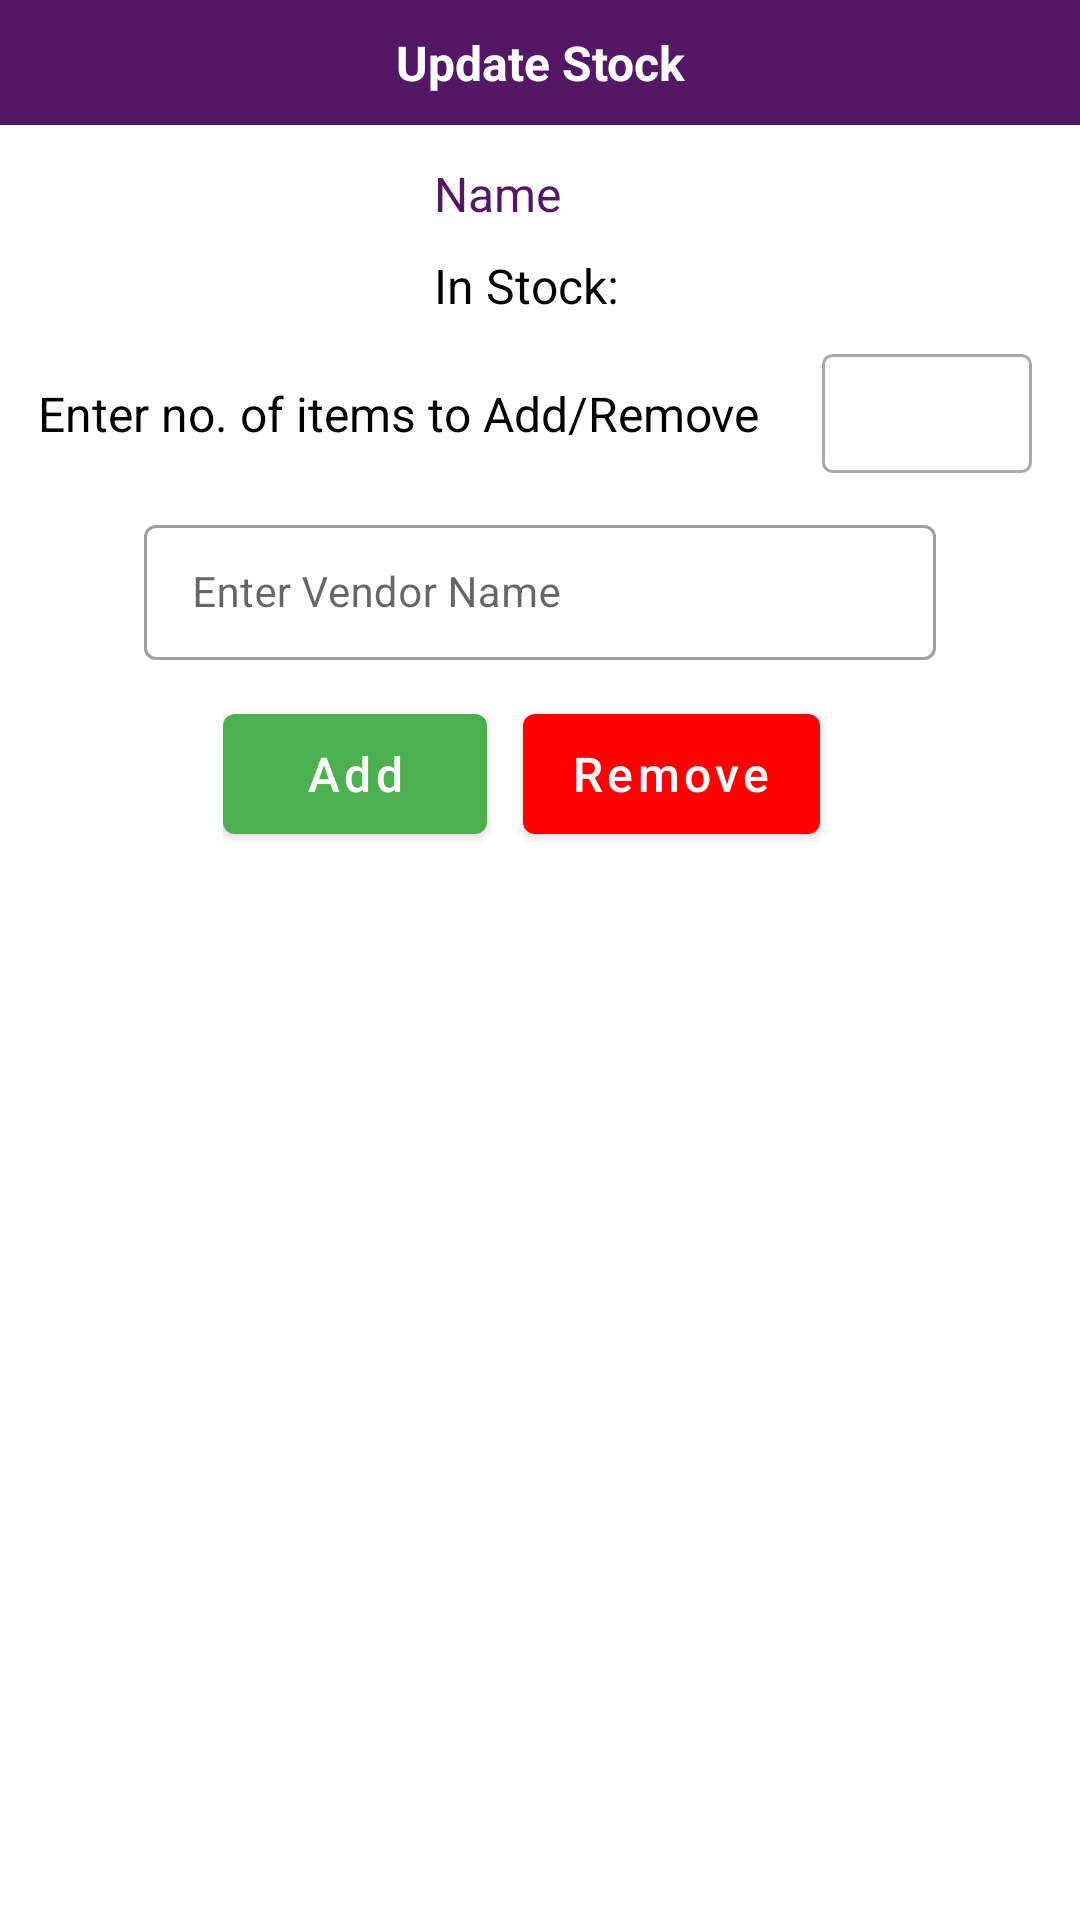

Android layout source for this screen:
<!-- AndroidManifest.xml: application theme Theme.AbacusAndroid -->
<!-- res/layout/fragment_stock_update.xml -->
<?xml version="1.0" encoding="utf-8"?>
<layout>

    <data>

        <variable
            name="stock"
            type="com.balaabirami.abacusandroid.model.Stock" />
    </data>

    <RelativeLayout xmlns:android="http://schemas.android.com/apk/res/android"
        xmlns:app="http://schemas.android.com/apk/res-auto"
        xmlns:tools="http://schemas.android.com/tools"
        android:layout_width="match_parent"
        android:layout_height="wrap_content"
        android:paddingBottom="@dimen/medium_margin">

        <androidx.appcompat.widget.LinearLayoutCompat xmlns:android="http://schemas.android.com/apk/res/android"
            android:layout_width="match_parent"
            android:layout_height="wrap_content"
            android:gravity="center_horizontal"
            android:orientation="vertical">

            <androidx.appcompat.widget.AppCompatTextView
                android:layout_width="match_parent"
                android:layout_height="wrap_content"
                android:background="@color/color_primary"
                android:gravity="center"
                android:padding="10dp"
                android:text="@string/update_stock"
                android:textColor="@color/white"
                android:textSize="@dimen/sp_16"
                android:textStyle="bold" />


            <LinearLayout
                android:layout_width="wrap_content"
                android:layout_height="wrap_content"
                android:layout_marginTop="@dimen/medium_margin"
                android:orientation="vertical">

                <LinearLayout
                    android:layout_width="wrap_content"
                    android:layout_height="wrap_content"
                    android:orientation="horizontal">

                    <TextView
                        android:layout_width="wrap_content"
                        android:layout_height="wrap_content"
                        android:text="@string/name"
                        android:textColor="@color/color_primary"
                        android:textSize="@dimen/sp_16"
                        tools:text="Name:" />


                    <TextView
                        android:id="@+id/et_name"
                        android:layout_width="wrap_content"
                        android:layout_height="wrap_content"
                        android:layout_marginStart="@dimen/medium_margin"
                        android:text="@{stock.name}"
                        android:textColor="@color/color_primary"
                        android:textSize="@dimen/sp_16"
                        android:textStyle="bold"
                        tools:text="Pencil" />

                </LinearLayout>

                <LinearLayout
                    android:layout_width="wrap_content"
                    android:layout_height="wrap_content"
                    android:orientation="horizontal">


                    <TextView
                        android:layout_width="wrap_content"
                        android:layout_height="wrap_content"
                        android:layout_marginTop="@dimen/text_padding"
                        android:text="@string/in_stock"
                        android:textColor="@color/black"
                        android:textSize="@dimen/sp_16"
                        tools:text="@string/in_stock" />

                    <TextView
                        android:id="@+id/tv_quantity"
                        android:layout_width="wrap_content"
                        android:layout_height="wrap_content"
                        android:layout_marginStart="@dimen/text_padding"
                        android:layout_marginTop="@dimen/text_padding"
                        android:textColor="@color/color_primary"
                        android:textSize="@dimen/sp_16"
                        android:textStyle="bold"
                        tools:text="100" />

                </LinearLayout>
            </LinearLayout>

            <LinearLayout
                android:id="@+id/ll_actions"
                android:layout_width="wrap_content"
                android:layout_height="wrap_content"
                android:layout_alignParentEnd="true"
                android:layout_marginTop="@dimen/medium_margin"
                android:orientation="horizontal">


                <androidx.appcompat.widget.AppCompatTextView
                    android:layout_width="wrap_content"
                    android:layout_height="wrap_content"
                    android:layout_marginEnd="@dimen/medium_margin"
                    android:minWidth="50dp"
                    android:padding="@dimen/text_padding"
                    android:text="@string/enter_no_of_items_to_add_remove"
                    android:textColor="@color/black"
                    android:textSize="@dimen/sp_16" />


                <androidx.appcompat.widget.AppCompatEditText
                    android:id="@+id/et_quantity"
                    android:layout_width="wrap_content"
                    android:layout_height="wrap_content"
                    android:layout_marginEnd="@dimen/medium_margin"
                    android:background="@drawable/bordered_grey_bg"
                    android:gravity="center"
                    android:inputType="number"
                    android:minWidth="70dp"
                    android:padding="@dimen/text_padding"
                    android:textColor="@color/color_primary"
                    android:textSize="@dimen/sp_16"
                    tools:text="100" />


            </LinearLayout>

            <com.google.android.material.textfield.TextInputLayout
                style="@style/TextFieldStyle"
                android:layout_width="match_parent"
                android:layout_height="wrap_content"
                android:layout_marginHorizontal="@dimen/textfield_height"
                android:layout_marginTop="@dimen/medium_margin"
                android:background="@android:color/transparent"
                android:hint="@string/enter_vendor_name">

                <androidx.appcompat.widget.AppCompatEditText
                    android:id="@+id/et_vendor_name"
                    android:layout_width="match_parent"
                    android:layout_height="match_parent"
                    android:drawablePadding="10dp"
                    android:inputType="textEmailAddress"
                    android:textSize="@dimen/sp_14" />

            </com.google.android.material.textfield.TextInputLayout>


            <LinearLayout
                android:layout_width="wrap_content"
                android:layout_height="wrap_content"
                android:layout_alignParentEnd="true"
                android:layout_marginTop="@dimen/medium_margin"
                android:orientation="horizontal">


                <com.google.android.material.button.MaterialButton
                    android:id="@+id/btn_add"
                    android:layout_width="wrap_content"
                    android:layout_height="@dimen/btn_height"
                    android:layout_marginEnd="@dimen/medium_margin"
                    android:minHeight="0dp"
                    android:text="@string/add"
                    android:textAllCaps="false"
                    android:textColor="@color/white"
                    android:textSize="@dimen/sp_16"
                    app:backgroundTint="@color/green" />

                <com.google.android.material.button.MaterialButton
                    android:id="@+id/btn_remove"
                    android:layout_width="wrap_content"
                    android:layout_height="@dimen/btn_height"
                    android:layout_marginEnd="@dimen/medium_margin"
                    android:minHeight="0dp"
                    android:text="@string/remove"
                    android:textAllCaps="false"
                    android:textColor="@color/white"
                    android:textSize="@dimen/sp_16"
                    app:backgroundTint="@color/red" />


            </LinearLayout>

        </androidx.appcompat.widget.LinearLayoutCompat>
    </RelativeLayout>

</layout>
<!-- resources referenced by this layout -->
<resources>
  <color name="black">#FF000000</color>
  <color name="color_primary">#541766</color>
  <color name="green">#4CAF50</color>
  <color name="red">#FF0000</color>
  <color name="white">#FFFFFFFF</color>
  <dimen name="btn_height">52dp</dimen>
  <dimen name="medium_margin">12dp</dimen>
  <dimen name="sp_14">14sp</dimen>
  <dimen name="sp_16">16sp</dimen>
  <dimen name="text_padding">9dp</dimen>
  <dimen name="textfield_height">48dp</dimen>
  <!-- drawable bordered_grey_bg (drawable) -->
  <?xml version="1.0" encoding="utf-8"?>
  <shape xmlns:android="http://schemas.android.com/apk/res/android">
      <solid android:color="#ffffffff" />
  
      <stroke
          android:width="1dp"
          android:color="@android:color/darker_gray" />
  
      <padding
          android:bottom="1dp"
          android:left="1dp"
          android:right="1dp"
          android:top="1dp" />
  
      <corners android:radius="3dp" />
  </shape>
  <string name="add">Add</string>
  <string name="enter_no_of_items_to_add_remove">Enter no. of items to Add/Remove</string>
  <string name="enter_vendor_name">Enter Vendor Name</string>
  <string name="in_stock">In Stock:</string>
  <string name="name">Name</string>
  <string name="remove">Remove</string>
  <string name="update_stock">Update Stock</string>
  <style name="TextFieldStyle" parent="Widget.MaterialComponents.TextInputLayout.OutlinedBox.Dense">
          <item name="android:textSize">14sp</item>
          <item name="android:textColor">@color/color_primary</item>
          <item name="android:layout_marginTop">@dimen/medium_margin</item>
          
      </style>
  <style name="Theme.AbacusAndroid" parent="Theme.MaterialComponents.DayNight.DarkActionBar">
          
          <item name="colorPrimary">@color/color_primary</item>
          <item name="colorPrimaryVariant">@color/color_primary</item>
          <item name="colorOnPrimary">@color/white</item>
          
          <item name="colorSecondary">@color/color_primary</item>
          <item name="colorSecondaryVariant">@color/color_primary</item>
          <item name="colorOnSecondary">@color/black</item>
          <item name="android:windowContentOverlay">@null</item>
          
          <item name="android:statusBarColor" tools:targetApi="l">?attr/colorPrimaryVariant</item>
          
      </style>
</resources>
